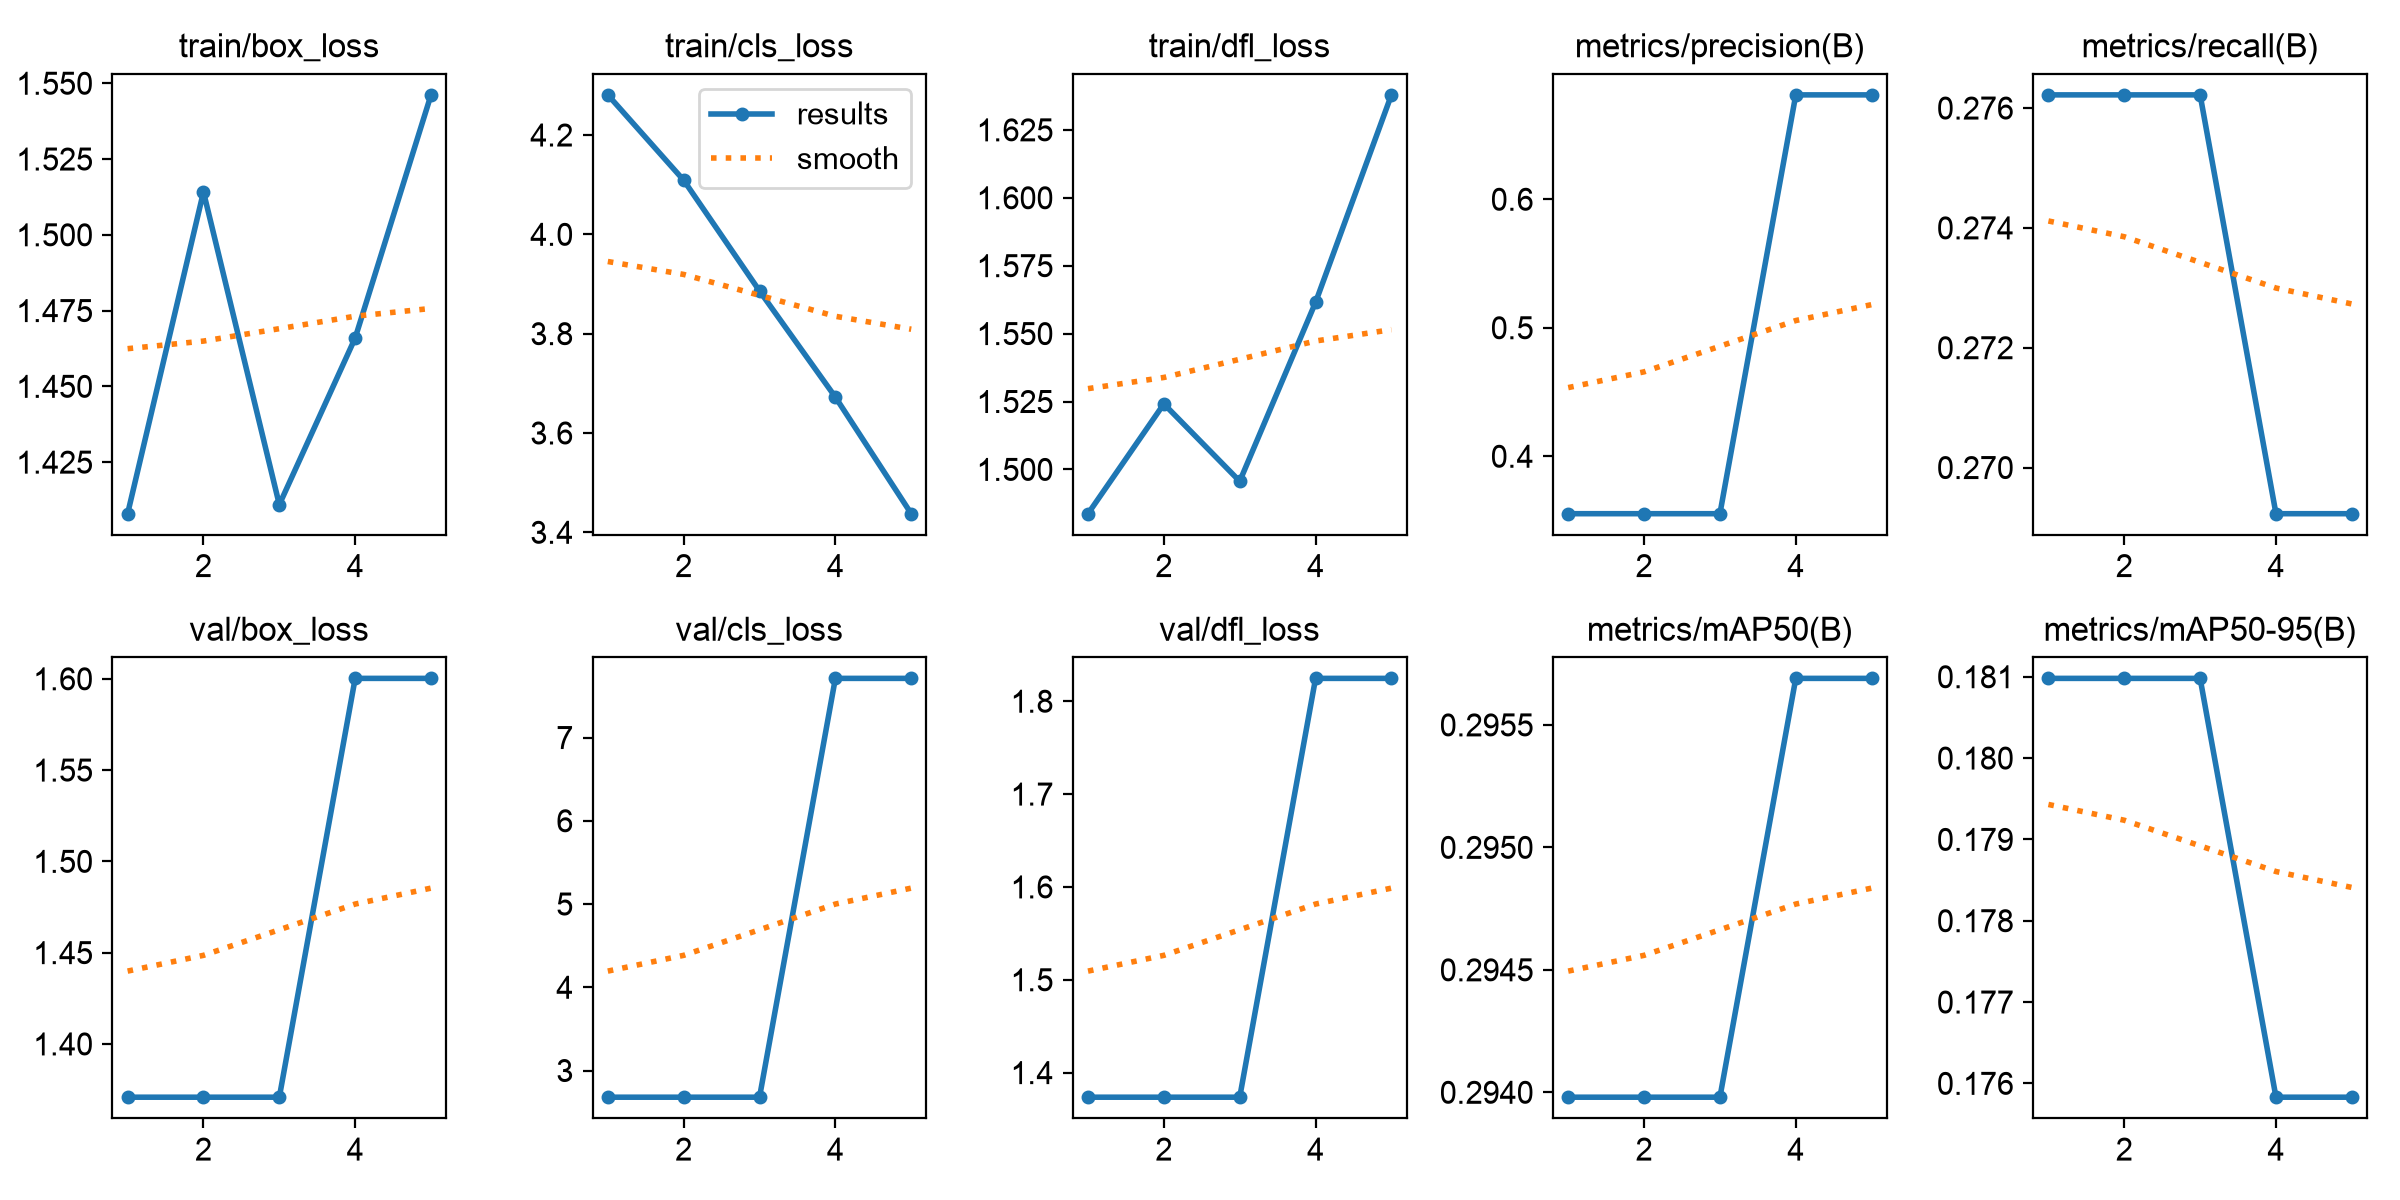

Source data for this figure (header and first rows):
epoch, time, train/box_loss, train/cls_loss, train/dfl_loss, metrics/precision(B), metrics/recall(B), metrics/mAP50(B), metrics/mAP50-95(B), val/box_loss, val/cls_loss, val/dfl_loss, lr/pg0, lr/pg1, lr/pg2
1, 4.326, 1.408, 4.281, 1.484, 0.3553, 0.2762, 0.294, 0.181, 1.371, 2.68, 1.374, 0.0004445, 0.0004445, 0.0004445
2, 8.311, 1.514, 4.109, 1.524, 0.3553, 0.2762, 0.294, 0.181, 1.371, 2.68, 1.374, 0.0008022, 0.0008022, 0.0008022
3, 12.27, 1.411, 3.886, 1.496, 0.3553, 0.2762, 0.294, 0.181, 1.371, 2.68, 1.374, 0.0009397, 0.0009397, 0.0009397
4, 16.28, 1.466, 3.672, 1.562, 0.6812, 0.2692, 0.2957, 0.1758, 1.6, 7.711, 1.825, 0.0006768, 0.0006768, 0.0006768
5, 20.37, 1.546, 3.437, 1.638, 0.6812, 0.2692, 0.2957, 0.1758, 1.6, 7.711, 1.825, 0.0003467, 0.0003467, 0.0003467
